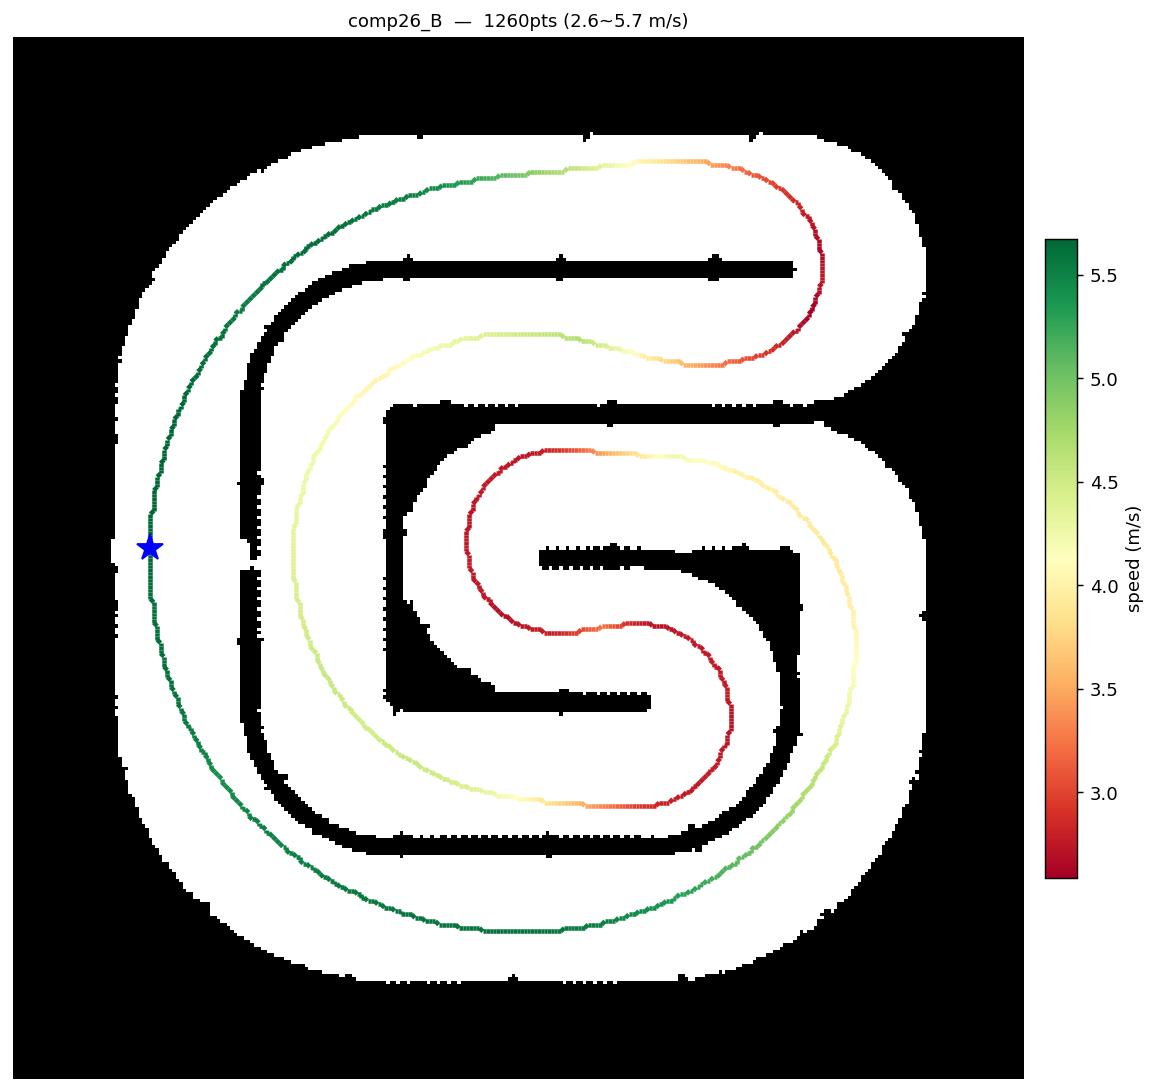

Source data for this figure (header and first rows):
x, y, speed
2.015, 7.809, 5.662
2.016, 7.859, 5.660
2.018, 7.909, 5.660
2.02, 7.959, 5.660
2.023, 8.009, 5.661
2.026, 8.059, 5.663
2.029, 8.109, 5.665
2.033, 8.159, 5.666
2.038, 8.208, 5.667
2.043, 8.258, 5.668
2.048, 8.308, 5.669
2.054, 8.358, 5.671
2.06, 8.407, 5.672
2.067, 8.457, 5.672
2.074, 8.506, 5.672
2.081, 8.556, 5.672
2.089, 8.605, 5.673
2.098, 8.654, 5.673
2.107, 8.704, 5.673
2.116, 8.753, 5.673
2.125, 8.802, 5.673
2.136, 8.851, 5.672
2.146, 8.9, 5.672
2.157, 8.948, 5.672
2.169, 8.997, 5.672
2.18, 9.046, 5.673
2.193, 9.094, 5.674
2.205, 9.143, 5.674
2.219, 9.191, 5.673
2.232, 9.239, 5.672
2.246, 9.287, 5.672
2.261, 9.335, 5.671
2.275, 9.383, 5.670
2.291, 9.43, 5.670
2.306, 9.478, 5.669
2.322, 9.525, 5.668
2.339, 9.572, 5.667
2.356, 9.619, 5.666
2.373, 9.666, 5.665
2.391, 9.713, 5.663
2.409, 9.76, 5.662
2.428, 9.806, 5.661
2.447, 9.852, 5.659
2.466, 9.898, 5.658
2.486, 9.944, 5.656
2.506, 9.99, 5.654
2.527, 10.04, 5.652
2.548, 10.08, 5.650
2.569, 10.13, 5.648
2.591, 10.17, 5.646
2.613, 10.22, 5.644
2.636, 10.26, 5.641
2.659, 10.31, 5.639
2.682, 10.35, 5.636
2.706, 10.39, 5.633
2.73, 10.44, 5.630
2.755, 10.48, 5.627
2.78, 10.52, 5.624
2.805, 10.57, 5.621
2.831, 10.61, 5.618
... 1,200 more rows
